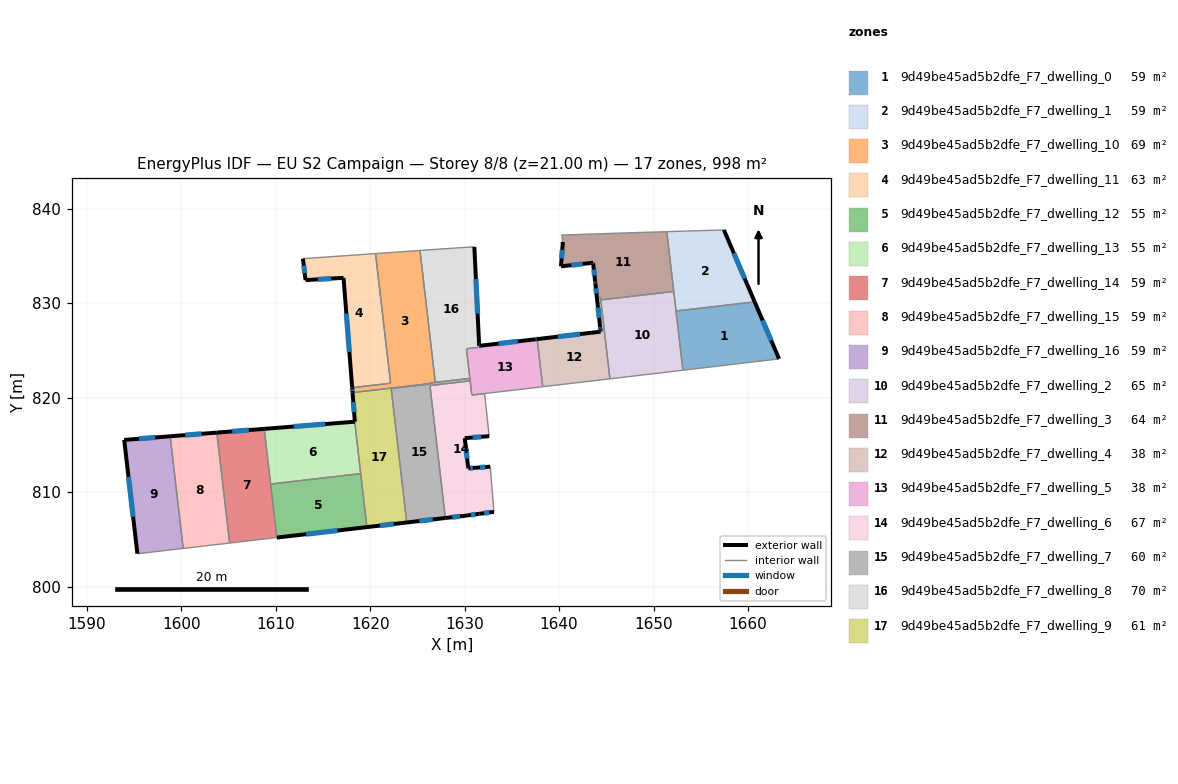
=== STOREY PLAN SPEC (per zone: floor XY polygon, exterior-wall plan segments, windows/doors) ===
zone 1: 9d49be45ad5b2dfe_F7_dwelling_0  (58.7 m²)
  floor: (1660.71, 830.14) (1663.29, 824.10) (1653.11, 822.90) (1652.38, 829.17)
  exterior wall: (1663.29, 824.10) – (1660.71, 830.14)  [6.6 m]
    window: (1662.45, 826.06) – (1661.55, 828.17)  [2.4 m²]
  interior walls: 3
zone 2: 9d49be45ad5b2dfe_F7_dwelling_1  (58.7 m²)
  floor: (1657.45, 837.75) (1660.71, 830.14) (1652.38, 829.17) (1651.41, 837.57)
  exterior wall: (1660.71, 830.14) – (1657.45, 837.75)  [8.3 m]
    window: (1659.65, 832.61) – (1658.51, 835.28)  [3.0 m²]
  interior walls: 4
zone 3: 9d49be45ad5b2dfe_F7_dwelling_10  (69.2 m²)
  floor: (1625.28, 835.58) (1626.90, 821.62) (1626.30, 821.55) (1626.31, 821.48) (1618.14, 820.53) (1618.10, 821.05) (1622.16, 821.53) (1620.57, 835.25)
  exterior wall: (1618.10, 821.05) – (1618.14, 820.53)  [0.5 m]
    window: (1618.11, 820.88) – (1618.13, 820.70)  [0.2 m²]
  interior walls: 7
zone 4: 9d49be45ad5b2dfe_F7_dwelling_11  (62.7 m²)
  floor: (1620.57, 835.25) (1622.16, 821.53) (1618.10, 821.05) (1617.18, 832.68) (1613.16, 832.44) (1612.88, 834.71)
  exterior wall: (1617.18, 832.68) – (1618.10, 821.05)  [11.7 m]
    window: (1617.48, 828.90) – (1617.80, 824.84)  [4.3 m²]
  exterior wall: (1613.16, 832.44) – (1617.18, 832.68)  [4.0 m]
    window: (1614.47, 832.52) – (1615.88, 832.60)  [1.5 m²]
  exterior wall: (1612.88, 834.71) – (1613.16, 832.44)  [2.3 m]
    window: (1612.97, 833.97) – (1613.07, 833.18)  [0.8 m²]
  interior walls: 3
zone 5: 9d49be45ad5b2dfe_F7_dwelling_12  (54.8 m²)
  floor: (1619.00, 811.96) (1619.66, 806.29) (1610.12, 805.19) (1609.46, 810.85)
  exterior wall: (1610.12, 805.19) – (1619.66, 806.29)  [9.6 m]
    window: (1613.22, 805.55) – (1616.56, 805.93)  [3.5 m²]
  interior walls: 3
zone 6: 9d49be45ad5b2dfe_F7_dwelling_13  (54.8 m²)
  floor: (1618.36, 817.45) (1619.00, 811.96) (1609.46, 810.85) (1608.79, 816.69)
  exterior wall: (1618.36, 817.45) – (1608.79, 816.69)  [9.6 m]
    window: (1615.25, 817.20) – (1611.90, 816.94)  [3.5 m²]
  interior walls: 3
zone 7: 9d49be45ad5b2dfe_F7_dwelling_14  (58.7 m²)
  floor: (1608.79, 816.69) (1610.12, 805.19) (1605.12, 804.61) (1603.77, 816.30)
  exterior wall: (1608.79, 816.69) – (1603.77, 816.30)  [5.0 m]
    window: (1607.15, 816.57) – (1605.40, 816.43)  [1.8 m²]
  interior walls: 4
zone 8: 9d49be45ad5b2dfe_F7_dwelling_15  (58.7 m²)
  floor: (1603.77, 816.30) (1605.12, 804.61) (1600.21, 804.04) (1598.83, 815.91)
  exterior wall: (1603.77, 816.30) – (1598.83, 815.91)  [5.0 m]
    window: (1602.16, 816.17) – (1600.44, 816.03)  [1.8 m²]
  interior walls: 3
zone 9: 9d49be45ad5b2dfe_F7_dwelling_16  (58.7 m²)
  floor: (1598.83, 815.91) (1600.21, 804.04) (1595.36, 803.47) (1593.96, 815.52)
  exterior wall: (1593.96, 815.52) – (1595.36, 803.47)  [12.1 m]
    window: (1594.42, 811.60) – (1594.91, 807.39)  [4.4 m²]
  exterior wall: (1598.83, 815.91) – (1593.96, 815.52)  [4.9 m]
    window: (1597.25, 815.78) – (1595.55, 815.65)  [1.8 m²]
  interior walls: 2
zone 10: 9d49be45ad5b2dfe_F7_dwelling_2  (65.3 m²)
  floor: (1652.14, 831.24) (1653.11, 822.90) (1645.39, 821.99) (1644.42, 830.34)
  interior walls: 13
zone 11: 9d49be45ad5b2dfe_F7_dwelling_3  (64.5 m²)
  floor: (1651.41, 837.57) (1652.14, 831.24) (1644.42, 830.34) (1644.39, 830.59) (1644.01, 830.55) (1643.85, 832.04) (1643.84, 832.08) (1643.83, 832.18) (1643.82, 832.29) (1643.81, 832.34) (1643.62, 834.13) (1643.60, 834.28) (1640.20, 833.90) (1640.40, 836.48) (1640.30, 837.10) (1640.28, 837.21) (1640.31, 837.21) (1648.76, 837.49)
  exterior wall: (1643.85, 832.04) – (1644.01, 830.55)  [1.5 m]
    window: (1643.90, 831.56) – (1643.96, 831.04)  [0.5 m²]
  exterior wall: (1643.84, 832.08) – (1643.85, 832.04)  [0.0 m]
  exterior wall: (1643.83, 832.18) – (1643.84, 832.08)  [0.1 m]
  exterior wall: (1643.82, 832.29) – (1643.83, 832.18)  [0.1 m]
  exterior wall: (1643.81, 832.34) – (1643.82, 832.29)  [0.1 m]
  exterior wall: (1643.62, 834.13) – (1643.81, 832.34)  [1.8 m]
    window: (1643.68, 833.55) – (1643.75, 832.92)  [0.7 m²]
  exterior wall: (1643.60, 834.28) – (1643.62, 834.13)  [0.2 m]
    window: (1643.61, 834.23) – (1643.61, 834.18)  [0.1 m²]
  exterior wall: (1640.20, 833.90) – (1643.60, 834.28)  [3.4 m]
    window: (1641.31, 834.02) – (1642.50, 834.16)  [1.3 m²]
  exterior wall: (1640.40, 836.48) – (1640.20, 833.90)  [2.6 m]
    window: (1640.34, 835.64) – (1640.27, 834.74)  [0.9 m²]
  interior walls: 9
zone 12: 9d49be45ad5b2dfe_F7_dwelling_4  (37.8 m²)
  floor: (1644.39, 830.59) (1644.58, 828.97) (1644.60, 828.78) (1644.61, 828.67) (1644.64, 828.37) (1644.71, 827.79) (1644.71, 827.77) (1644.72, 827.76) (1644.75, 827.48) (1645.39, 821.99) (1638.27, 821.15) (1637.68, 826.20) (1644.40, 826.98) (1644.39, 827.13) (1644.01, 830.55)
  exterior wall: (1644.39, 827.13) – (1644.40, 826.98)  [0.1 m]
    window: (1644.39, 827.08) – (1644.40, 827.03)  [0.1 m²]
  exterior wall: (1644.35, 827.42) – (1644.39, 827.13)  [0.3 m]
    window: (1644.36, 827.33) – (1644.38, 827.23)  [0.1 m²]
  exterior wall: (1644.01, 830.55) – (1644.35, 827.43)  [3.1 m]
    window: (1644.12, 829.54) – (1644.24, 828.45)  [1.2 m²]
  exterior wall: (1644.40, 826.98) – (1637.68, 826.20)  [6.8 m]
    window: (1642.22, 826.73) – (1639.87, 826.45)  [2.5 m²]
  interior walls: 13
zone 13: 9d49be45ad5b2dfe_F7_dwelling_5  (38.1 m²)
  floor: (1637.68, 826.20) (1638.27, 821.15) (1638.12, 821.14) (1630.76, 820.28) (1630.20, 825.15) (1630.35, 825.16) (1630.34, 825.19) (1631.70, 825.35) (1631.69, 825.50) (1637.53, 826.18)
  exterior wall: (1637.53, 826.18) – (1631.69, 825.50)  [5.9 m]
    window: (1635.63, 825.96) – (1633.59, 825.72)  [2.2 m²]
  exterior wall: (1637.68, 826.20) – (1637.53, 826.18)  [0.1 m]
    window: (1637.63, 826.19) – (1637.58, 826.19)  [0.1 m²]
  interior walls: 11
zone 14: 9d49be45ad5b2dfe_F7_dwelling_6  (67.2 m²)
  floor: (1632.12, 820.43) (1632.60, 815.92) (1630.01, 815.71) (1630.39, 812.51) (1631.11, 812.57) (1632.71, 812.69) (1633.11, 807.91) (1631.56, 807.70) (1630.25, 807.52) (1627.96, 807.26) (1626.33, 821.28) (1630.59, 821.77) (1630.76, 820.27)
  exterior wall: (1632.71, 812.69) – (1631.11, 812.57)  [1.6 m]
    window: (1632.19, 812.65) – (1631.63, 812.61)  [0.6 m²]
  exterior wall: (1631.56, 807.70) – (1633.11, 807.91)  [1.6 m]
    window: (1632.07, 807.77) – (1632.61, 807.84)  [0.6 m²]
  exterior wall: (1630.25, 807.52) – (1631.56, 807.70)  [1.3 m]
    window: (1630.68, 807.58) – (1631.14, 807.64)  [0.5 m²]
  exterior wall: (1627.96, 807.26) – (1630.25, 807.52)  [2.3 m]
    window: (1628.71, 807.34) – (1629.51, 807.44)  [0.8 m²]
  exterior wall: (1630.01, 815.71) – (1632.60, 815.92)  [2.6 m]
    window: (1630.85, 815.78) – (1631.76, 815.85)  [1.0 m²]
  exterior wall: (1630.39, 812.51) – (1630.01, 815.71)  [3.2 m]
    window: (1630.27, 813.55) – (1630.14, 814.67)  [1.2 m²]
  exterior wall: (1631.11, 812.57) – (1630.39, 812.51)  [0.7 m]
    window: (1630.88, 812.55) – (1630.63, 812.53)  [0.3 m²]
  interior walls: 6
zone 15: 9d49be45ad5b2dfe_F7_dwelling_7  (59.9 m²)
  floor: (1630.56, 822.04) (1630.59, 821.77) (1626.33, 821.28) (1627.96, 807.26) (1623.87, 806.78) (1622.23, 820.97) (1626.31, 821.44) (1626.30, 821.55)
  exterior wall: (1623.87, 806.78) – (1627.96, 807.26)  [4.1 m]
    window: (1625.20, 806.94) – (1626.63, 807.10)  [1.5 m²]
  interior walls: 9
zone 16: 9d49be45ad5b2dfe_F7_dwelling_8  (69.9 m²)
  floor: (1631.03, 835.96) (1631.54, 825.48) (1631.69, 825.50) (1631.70, 825.35) (1630.34, 825.19) (1630.35, 825.16) (1630.20, 825.15) (1630.56, 822.04) (1626.90, 821.62) (1625.28, 835.58) (1628.96, 835.83) (1629.06, 835.84)
  exterior wall: (1631.54, 825.48) – (1631.03, 835.96)  [10.5 m]
    window: (1631.38, 828.89) – (1631.20, 832.55)  [3.8 m²]
  exterior wall: (1631.69, 825.50) – (1631.54, 825.48)  [0.1 m]
    window: (1631.64, 825.49) – (1631.59, 825.49)  [0.1 m²]
  interior walls: 10
zone 17: 9d49be45ad5b2dfe_F7_dwelling_9  (60.7 m²)
  floor: (1626.31, 821.48) (1626.31, 821.44) (1622.23, 820.97) (1623.87, 806.78) (1619.66, 806.29) (1618.36, 817.45) (1618.38, 817.45) (1618.14, 820.53)
  exterior wall: (1619.66, 806.29) – (1623.87, 806.78)  [4.2 m]
    window: (1621.03, 806.45) – (1622.50, 806.62)  [1.6 m²]
  exterior wall: (1618.38, 817.45) – (1618.36, 817.45)  [0.0 m]
  exterior wall: (1618.14, 820.53) – (1618.38, 817.45)  [3.1 m]
    window: (1618.22, 819.53) – (1618.30, 818.45)  [1.1 m²]
  interior walls: 6

=== DERIVED (storey summary) ===
Building: EU S2 Campaign
Storey: 8 of 8  (floor level z = 21.00 m)
Storey gross floor area: 998.5 m²
Zones on this storey: 17
  - 9d49be45ad5b2dfe_F7_dwelling_0: floor 58.7 m²; exterior wall 6.6 m (19.7 m²); 1 window(s) 2.4 m²; WWR 12.2%
  - 9d49be45ad5b2dfe_F7_dwelling_1: floor 58.7 m²; exterior wall 8.3 m (24.8 m²); 1 window(s) 3.0 m²; WWR 12.2%
  - 9d49be45ad5b2dfe_F7_dwelling_10: floor 69.2 m²; exterior wall 0.5 m (1.6 m²); 1 window(s) 0.2 m²; WWR 12.2%
  - 9d49be45ad5b2dfe_F7_dwelling_11: floor 62.7 m²; exterior wall 18.0 m (53.9 m²); 3 window(s) 6.6 m²; WWR 12.2%
  - 9d49be45ad5b2dfe_F7_dwelling_12: floor 54.8 m²; exterior wall 9.6 m (28.8 m²); 1 window(s) 3.5 m²; WWR 12.2%
  - 9d49be45ad5b2dfe_F7_dwelling_13: floor 54.8 m²; exterior wall 9.6 m (28.8 m²); 1 window(s) 3.5 m²; WWR 12.2%
  - 9d49be45ad5b2dfe_F7_dwelling_14: floor 58.7 m²; exterior wall 5.0 m (15.1 m²); 1 window(s) 1.8 m²; WWR 12.2%
  - 9d49be45ad5b2dfe_F7_dwelling_15: floor 58.7 m²; exterior wall 5.0 m (14.9 m²); 1 window(s) 1.8 m²; WWR 12.2%
  - 9d49be45ad5b2dfe_F7_dwelling_16: floor 58.7 m²; exterior wall 17.0 m (51.0 m²); 2 window(s) 6.2 m²; WWR 12.2%
  - 9d49be45ad5b2dfe_F7_dwelling_2: floor 65.3 m²
  - 9d49be45ad5b2dfe_F7_dwelling_3: floor 64.5 m²; exterior wall 9.8 m (29.3 m²); 5 window(s) 3.5 m²; WWR 11.8%
  - 9d49be45ad5b2dfe_F7_dwelling_4: floor 37.8 m²; exterior wall 10.4 m (31.1 m²); 4 window(s) 3.8 m²; WWR 12.2%
  - 9d49be45ad5b2dfe_F7_dwelling_5: floor 38.1 m²; exterior wall 6.0 m (18.1 m²); 2 window(s) 2.2 m²; WWR 12.2%
  - 9d49be45ad5b2dfe_F7_dwelling_6: floor 67.2 m²; exterior wall 13.3 m (40.0 m²); 7 window(s) 4.9 m²; WWR 12.2%
  - 9d49be45ad5b2dfe_F7_dwelling_7: floor 59.9 m²; exterior wall 4.1 m (12.3 m²); 1 window(s) 1.5 m²; WWR 12.2%
  - 9d49be45ad5b2dfe_F7_dwelling_8: floor 69.9 m²; exterior wall 10.6 m (31.9 m²); 2 window(s) 3.9 m²; WWR 12.2%
  - 9d49be45ad5b2dfe_F7_dwelling_9: floor 60.7 m²; exterior wall 7.4 m (22.1 m²); 2 window(s) 2.7 m²; WWR 12.2%
Zone adjacency (shared interzone walls):
  - 9d49be45ad5b2dfe_F7_dwelling_0 ↔ 9d49be45ad5b2dfe_F7_dwelling_1
  - 9d49be45ad5b2dfe_F7_dwelling_0 ↔ 9d49be45ad5b2dfe_F7_dwelling_2
  - 9d49be45ad5b2dfe_F7_dwelling_1 ↔ 9d49be45ad5b2dfe_F7_dwelling_2
  - 9d49be45ad5b2dfe_F7_dwelling_1 ↔ 9d49be45ad5b2dfe_F7_dwelling_3
  - 9d49be45ad5b2dfe_F7_dwelling_10 ↔ 9d49be45ad5b2dfe_F7_dwelling_11
  - 9d49be45ad5b2dfe_F7_dwelling_10 ↔ 9d49be45ad5b2dfe_F7_dwelling_7
  - 9d49be45ad5b2dfe_F7_dwelling_10 ↔ 9d49be45ad5b2dfe_F7_dwelling_8
  - 9d49be45ad5b2dfe_F7_dwelling_10 ↔ 9d49be45ad5b2dfe_F7_dwelling_9
  - 9d49be45ad5b2dfe_F7_dwelling_12 ↔ 9d49be45ad5b2dfe_F7_dwelling_13
  - 9d49be45ad5b2dfe_F7_dwelling_12 ↔ 9d49be45ad5b2dfe_F7_dwelling_14
  - 9d49be45ad5b2dfe_F7_dwelling_12 ↔ 9d49be45ad5b2dfe_F7_dwelling_9
  - 9d49be45ad5b2dfe_F7_dwelling_13 ↔ 9d49be45ad5b2dfe_F7_dwelling_14
  - 9d49be45ad5b2dfe_F7_dwelling_13 ↔ 9d49be45ad5b2dfe_F7_dwelling_9
  - 9d49be45ad5b2dfe_F7_dwelling_14 ↔ 9d49be45ad5b2dfe_F7_dwelling_15
  - 9d49be45ad5b2dfe_F7_dwelling_15 ↔ 9d49be45ad5b2dfe_F7_dwelling_16
  - 9d49be45ad5b2dfe_F7_dwelling_2 ↔ 9d49be45ad5b2dfe_F7_dwelling_3
  - 9d49be45ad5b2dfe_F7_dwelling_2 ↔ 9d49be45ad5b2dfe_F7_dwelling_4
  - 9d49be45ad5b2dfe_F7_dwelling_3 ↔ 9d49be45ad5b2dfe_F7_dwelling_4
  - 9d49be45ad5b2dfe_F7_dwelling_4 ↔ 9d49be45ad5b2dfe_F7_dwelling_5
  - 9d49be45ad5b2dfe_F7_dwelling_5 ↔ 9d49be45ad5b2dfe_F7_dwelling_6
  - 9d49be45ad5b2dfe_F7_dwelling_5 ↔ 9d49be45ad5b2dfe_F7_dwelling_7
  - 9d49be45ad5b2dfe_F7_dwelling_5 ↔ 9d49be45ad5b2dfe_F7_dwelling_8
  - 9d49be45ad5b2dfe_F7_dwelling_6 ↔ 9d49be45ad5b2dfe_F7_dwelling_7
  - 9d49be45ad5b2dfe_F7_dwelling_7 ↔ 9d49be45ad5b2dfe_F7_dwelling_8
  - 9d49be45ad5b2dfe_F7_dwelling_7 ↔ 9d49be45ad5b2dfe_F7_dwelling_9